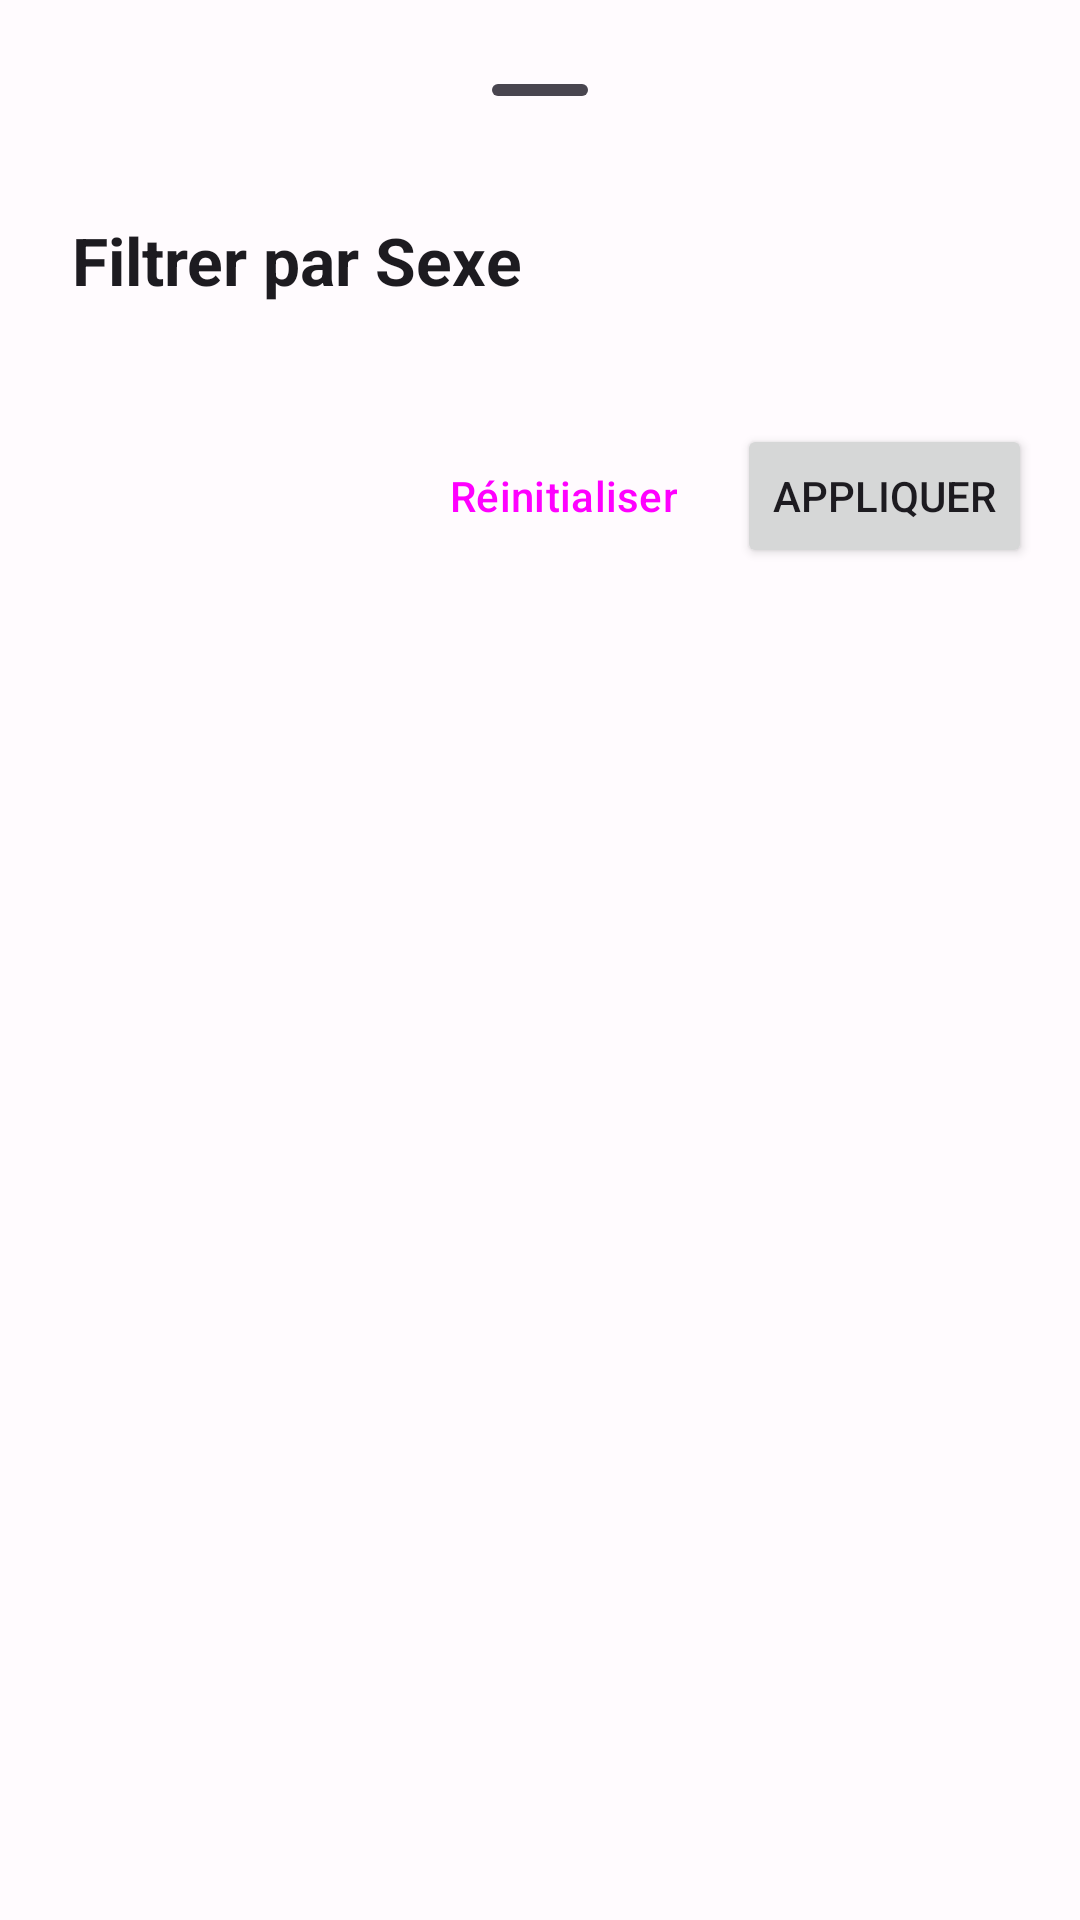

Android layout source for this screen:
<!-- AndroidManifest.xml: application theme Theme.JALNotifier -->
<!-- res/layout/layout_filter_bottom_sheet.xml -->
<?xml version="1.0" encoding="utf-8"?>
<LinearLayout xmlns:android="http://schemas.android.com/apk/res/android"
    xmlns:app="http://schemas.android.com/apk/res-auto"
    android:layout_width="match_parent"
    android:layout_height="wrap_content"
    android:orientation="vertical"
    android:padding="16dp">

    <com.google.android.material.bottomsheet.BottomSheetDragHandleView
        android:layout_width="match_parent"
        android:layout_height="wrap_content" />

    <TextView
        android:layout_width="match_parent"
        android:layout_height="wrap_content"
        android:padding="8dp"
        android:text="Filtrer par Sexe"
        android:textAppearance="?attr/textAppearanceTitleLarge"
        android:textStyle="bold" />

    <com.google.android.material.chip.ChipGroup
        android:id="@+id/filter_sex_chip_group"
        android:layout_width="match_parent"
        android:layout_height="wrap_content"
        android:layout_marginVertical="16dp"
        app:chipSpacingHorizontal="8dp"
        app:chipSpacingVertical="4dp" />

    <LinearLayout
        android:layout_width="match_parent"
        android:layout_height="wrap_content"
        android:orientation="horizontal"
        android:gravity="end">

        <Button
            android:id="@+id/btn_filter_reset"
            style="@style/Widget.Material3.Button.TextButton"
            android:layout_width="wrap_content"
            android:layout_height="wrap_content"
            android:layout_marginEnd="8dp"
            android:text="Réinitialiser" />

        <Button
            android:id="@+id/btn_filter_apply"
            android:layout_width="wrap_content"
            android:layout_height="wrap_content"
            android:text="Appliquer" />
    </LinearLayout>

</LinearLayout>
<!-- resources referenced by this layout -->
<resources>
  <style name="Theme.JALNotifier" parent="Theme.Material3.DayNight.NoActionBar">
          
          <item name="colorPrimary">@color/md_theme_light_primary</item>
          <item name="colorOnPrimary">@color/md_theme_light_onPrimary</item>
          <item name="colorPrimaryContainer">@color/md_theme_light_primaryContainer</item>
          <item name="colorOnPrimaryContainer">@color/md_theme_light_onPrimaryContainer</item>
          
          <item name="colorSecondary">@color/md_theme_light_secondary</item>
          <item name="colorOnSecondary">@color/md_theme_light_onSecondary</item>
          <item name="colorSecondaryContainer">@color/md_theme_light_secondaryContainer</item>
          <item name="colorOnSecondaryContainer">@color/md_theme_light_onSecondaryContainer</item>
          
          <item name="colorTertiary">@color/md_theme_light_tertiary</item>
          <item name="colorOnTertiary">@color/md_theme_light_onTertiary</item>
          <item name="colorTertiaryContainer">@color/md_theme_light_tertiaryContainer</item>
          <item name="colorOnTertiaryContainer">@color/md_theme_light_onTertiaryContainer</item>
          
          <item name="colorError">@color/md_theme_light_error</item>
          <item name="colorOnError">@color/md_theme_light_onError</item>
          <item name="colorErrorContainer">@color/md_theme_light_errorContainer</item>
          <item name="colorOnErrorContainer">@color/md_theme_light_onErrorContainer</item>
          
          <item name="android:colorBackground">@color/md_theme_light_background</item>
          <item name="colorSurface">@color/md_theme_light_surface</item>
          <item name="colorOnSurface">@color/md_theme_light_onSurface</item>
          <item name="colorSurfaceVariant">@color/md_theme_light_surfaceVariant</item>
          <item name="colorOnSurfaceVariant">@color/md_theme_light_onSurfaceVariant</item>
          <item name="colorOutline">@color/md_theme_light_outline</item>
          <item name="colorOutlineVariant">@color/md_theme_light_outlineVariant</item>
          
          <item name="android:statusBarColor">?attr/colorSurface</item>
      </style>
  <color name="md_theme_light_primary">#7B3FC4</color>
  <color name="md_theme_light_onPrimary">#FFFFFF</color>
  <color name="md_theme_light_primaryContainer">#EADDFF</color>
  <color name="md_theme_light_onPrimaryContainer">#21005D</color>
  <color name="md_theme_light_secondary">#625B71</color>
  <color name="md_theme_light_onSecondary">#FFFFFF</color>
  <color name="md_theme_light_secondaryContainer">#E8DEF8</color>
  <color name="md_theme_light_onSecondaryContainer">#1D192B</color>
  <color name="md_theme_light_tertiary">#7E5260</color>
  <color name="md_theme_light_onTertiary">#FFFFFF</color>
  <color name="md_theme_light_tertiaryContainer">#FFD8E4</color>
  <color name="md_theme_light_onTertiaryContainer">#31111D</color>
  <color name="md_theme_light_error">#B3261E</color>
  <color name="md_theme_light_onError">#FFFFFF</color>
  <color name="md_theme_light_errorContainer">#F9DEDC</color>
  <color name="md_theme_light_onErrorContainer">#410E0B</color>
  <color name="md_theme_light_background">#FFFBFE</color>
  <color name="md_theme_light_surface">#FFFBFE</color>
  <color name="md_theme_light_onSurface">#1C1B1F</color>
  <color name="md_theme_light_surfaceVariant">#E7E0EC</color>
  <color name="md_theme_light_onSurfaceVariant">#49454F</color>
  <color name="md_theme_light_outline">#79747E</color>
  <color name="md_theme_light_outlineVariant">#CAC4D0</color>
</resources>
